Labelled photos from "10kBilderv4", an image-classification folder in Yannik25/VGG16. The possible labels are: gesund, krank.

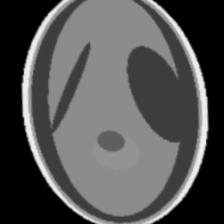
Label: krank

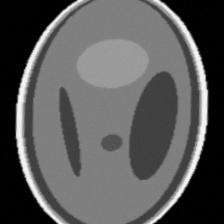
Label: krank

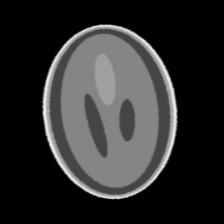
Label: gesund

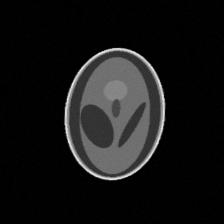
Label: krank

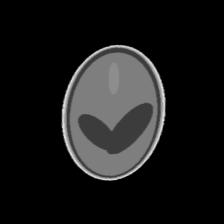
Label: gesund

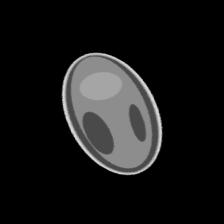
Label: gesund
